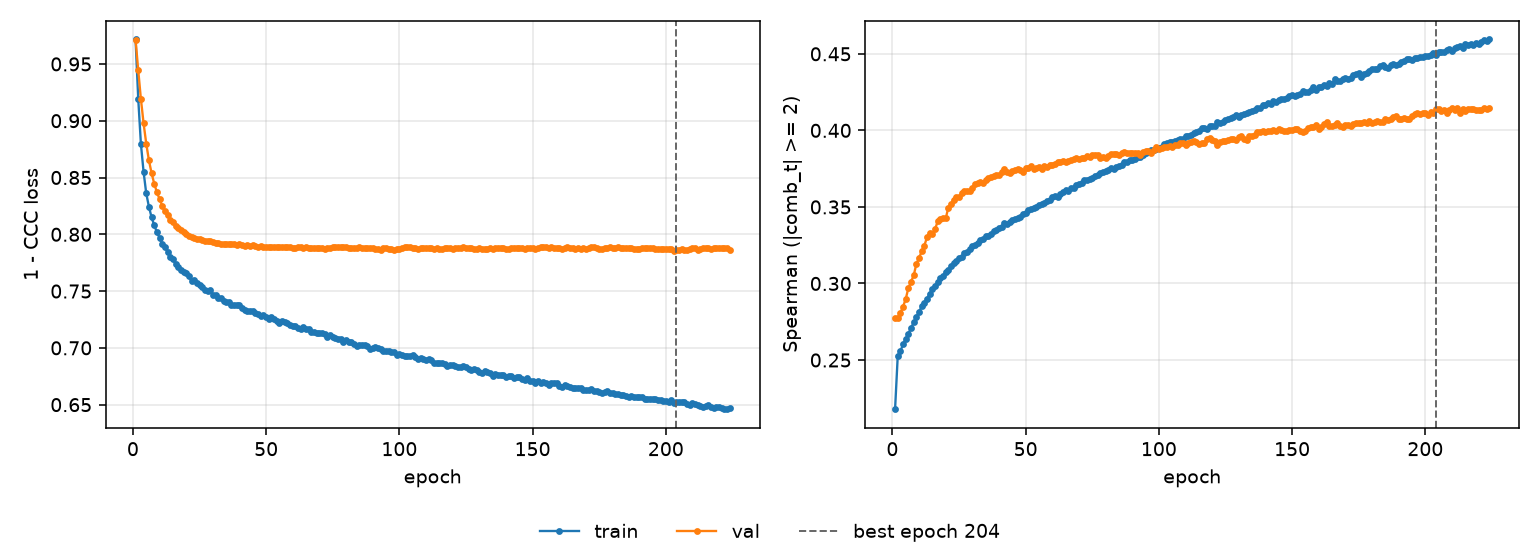

Data behind this chart, as committed beside it:
epoch, tr_loss, vl_loss, tr_sp, vl_sp, is_best
1, 0.9715, 0.9712, 0.2179, 0.2776, False
2, 0.9192, 0.9444, 0.2526, 0.2778, False
3, 0.8796, 0.9192, 0.2558, 0.2807, False
4, 0.8551, 0.8979, 0.2603, 0.2849, False
5, 0.8361, 0.8799, 0.2638, 0.2899, False
6, 0.8244, 0.8653, 0.2672, 0.297, False
7, 0.815, 0.8539, 0.271, 0.3011, False
8, 0.808, 0.8446, 0.2746, 0.3053, False
9, 0.8018, 0.837, 0.2778, 0.3128, False
10, 0.7969, 0.831, 0.2814, 0.3167, False
11, 0.7917, 0.8252, 0.285, 0.3209, False
12, 0.7892, 0.8208, 0.2876, 0.3248, False
13, 0.7845, 0.8166, 0.29, 0.3303, False
14, 0.78, 0.813, 0.2934, 0.3332, False
15, 0.7783, 0.8104, 0.2964, 0.3322, False
16, 0.7742, 0.8075, 0.2982, 0.3354, False
17, 0.7714, 0.8057, 0.3008, 0.3406, False
18, 0.7684, 0.8041, 0.3034, 0.3418, False
19, 0.7665, 0.8024, 0.305, 0.3426, False
20, 0.7657, 0.8005, 0.3075, 0.3425, False
21, 0.763, 0.7989, 0.3091, 0.3496, False
22, 0.7592, 0.7974, 0.3111, 0.3521, False
23, 0.7598, 0.797, 0.3133, 0.3548, False
24, 0.7568, 0.7958, 0.3147, 0.3563, False
25, 0.7551, 0.7958, 0.3165, 0.3563, False
26, 0.7537, 0.795, 0.3172, 0.3593, False
27, 0.7513, 0.7944, 0.3199, 0.3606, False
28, 0.7504, 0.794, 0.3208, 0.3602, False
29, 0.7507, 0.7938, 0.3227, 0.3603, False
30, 0.7461, 0.7935, 0.3244, 0.3622, False
31, 0.7463, 0.7926, 0.3252, 0.365, False
32, 0.7439, 0.7923, 0.3262, 0.3659, False
33, 0.7439, 0.7916, 0.3282, 0.3665, False
34, 0.7416, 0.7914, 0.3288, 0.3659, False
35, 0.7406, 0.7912, 0.3308, 0.3677, False
36, 0.7405, 0.7917, 0.3308, 0.3687, False
37, 0.7381, 0.7912, 0.3325, 0.3695, False
38, 0.738, 0.7915, 0.334, 0.3703, False
39, 0.7376, 0.7908, 0.335, 0.3706, False
40, 0.7374, 0.7911, 0.3365, 0.3711, False
41, 0.7353, 0.7908, 0.3372, 0.3726, False
42, 0.7332, 0.7901, 0.3392, 0.3745, False
43, 0.7327, 0.7907, 0.3387, 0.3726, False
44, 0.7326, 0.79, 0.3404, 0.3723, False
45, 0.7325, 0.7902, 0.3418, 0.3736, False
46, 0.731, 0.7896, 0.3423, 0.3743, False
47, 0.7301, 0.7892, 0.343, 0.3746, False
48, 0.7284, 0.7895, 0.3433, 0.3744, False
49, 0.729, 0.7892, 0.3457, 0.3728, False
50, 0.7269, 0.7889, 0.346, 0.3755, False
51, 0.725, 0.7889, 0.3483, 0.3755, False
52, 0.7271, 0.7886, 0.3483, 0.3765, False
53, 0.7252, 0.7887, 0.3494, 0.375, False
54, 0.7232, 0.7887, 0.3501, 0.3756, False
55, 0.7223, 0.789, 0.3512, 0.376, False
56, 0.7235, 0.7887, 0.352, 0.375, False
57, 0.7231, 0.7889, 0.3528, 0.3767, False
58, 0.7219, 0.7886, 0.3541, 0.3763, False
59, 0.72, 0.7887, 0.3543, 0.3773, False
60, 0.7197, 0.788, 0.3562, 0.3773, False
... 164 more rows
